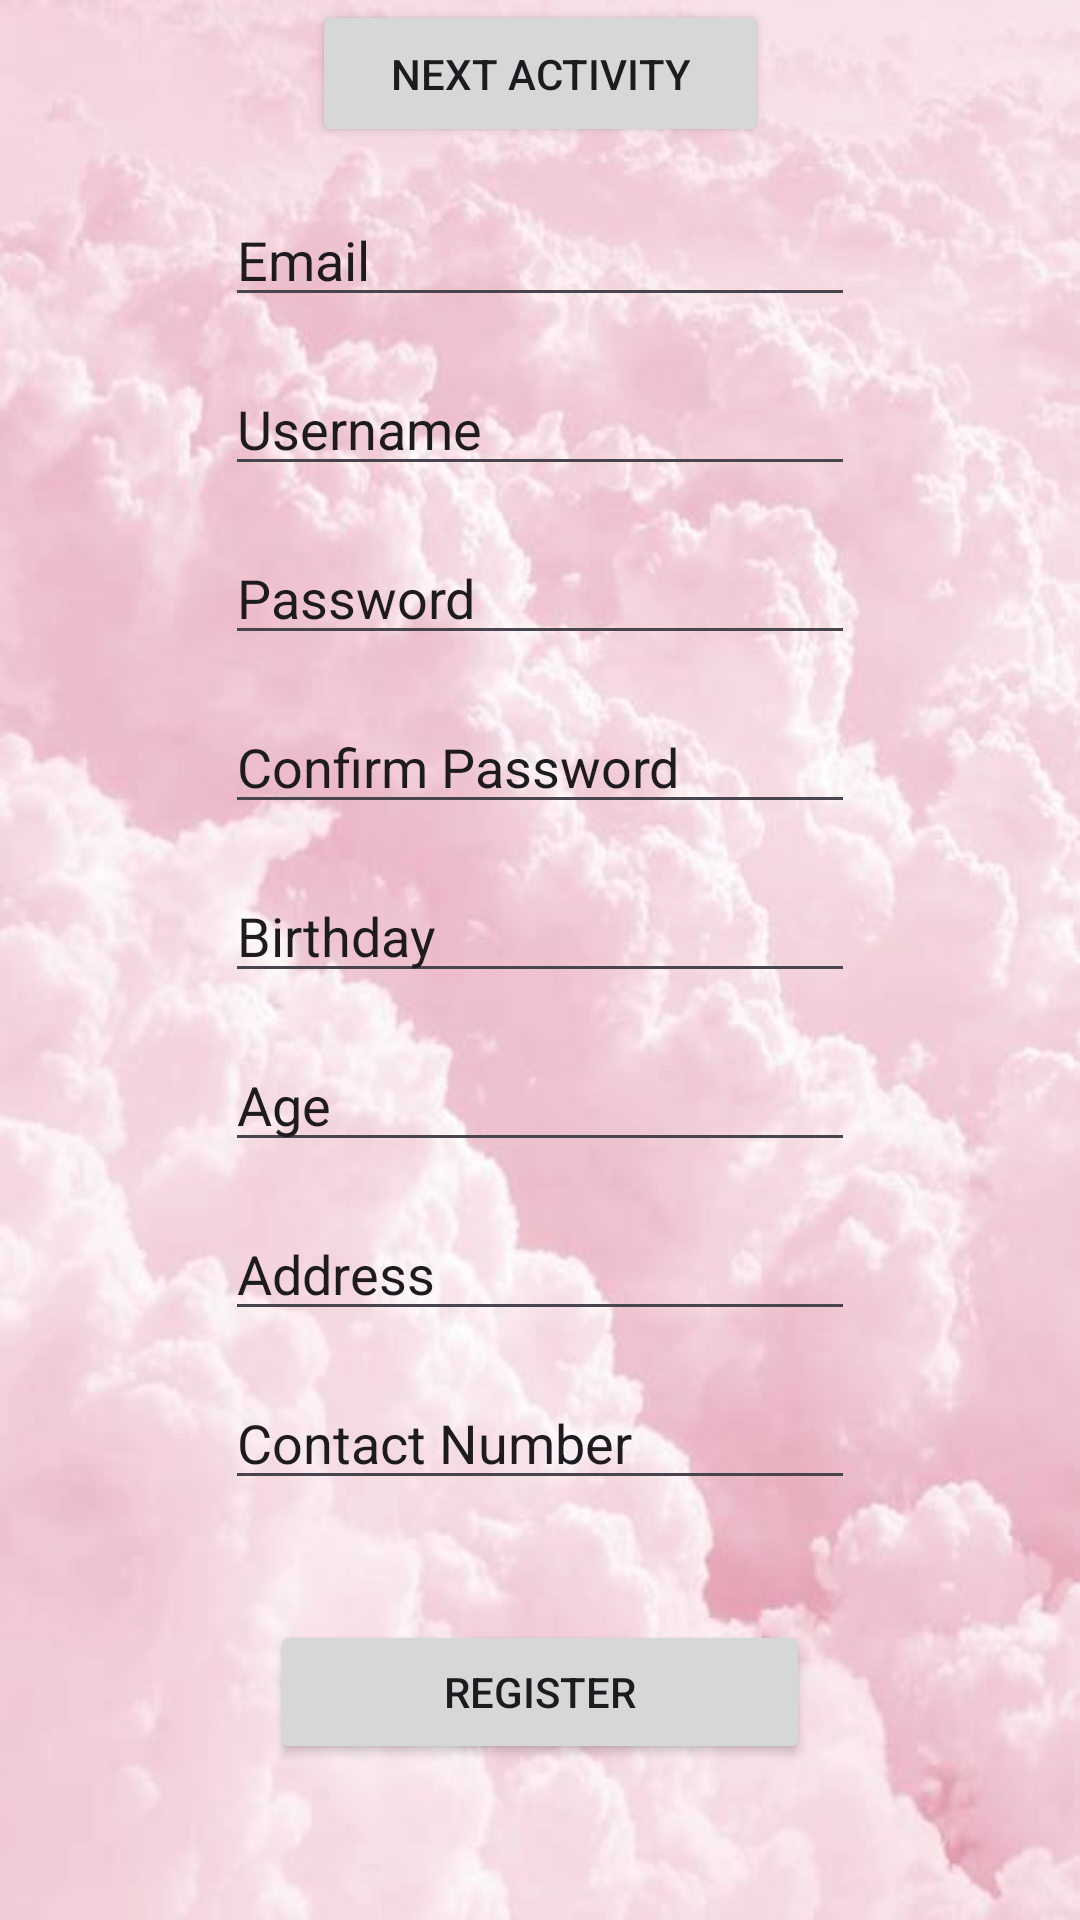

This screen was rendered from an Android layout file. Write that file and the resources it references.
<!-- AndroidManifest.xml: application theme Theme.Activity_CC106_real -->
<!-- res/layout/activity_main2.xml -->
<?xml version="1.0" encoding="utf-8"?>
<androidx.constraintlayout.widget.ConstraintLayout xmlns:android="http://schemas.android.com/apk/res/android"
    xmlns:app="http://schemas.android.com/apk/res-auto"
    xmlns:tools="http://schemas.android.com/tools"
    android:background="@drawable/girly"
    android:layout_width="match_parent"
    android:layout_height="match_parent"
    tools:context=".MainActivity2">

    <TextView
        android:id="@+id/textView3"
        android:layout_width="wrap_content"
        android:layout_height="wrap_content"
        android:layout_marginBottom="600dp"
        android:fontFamily="sans-serif-smallcaps"
        android:text="REGISTER"
        android:textSize="30sp"
        app:layout_constraintBottom_toBottomOf="parent"
        app:layout_constraintEnd_toEndOf="parent"
        app:layout_constraintStart_toStartOf="parent"
        app:layout_constraintTop_toTopOf="parent" />

    <EditText
        android:id="@+id/editTextText"
        android:layout_width="wrap_content"
        android:layout_height="wrap_content"
        android:layout_marginBottom="470dp"
        android:ems="10"
        android:inputType="text"
        android:text="Email"
        app:layout_constraintBottom_toBottomOf="parent"
        app:layout_constraintEnd_toEndOf="parent"
        app:layout_constraintStart_toStartOf="parent"
        app:layout_constraintTop_toTopOf="parent" />

    <EditText
        android:id="@+id/editTextText5"
        android:layout_width="wrap_content"
        android:layout_height="wrap_content"
        android:layout_marginTop="15dp"
        android:ems="10"
        android:inputType="text"
        android:text="Username"
        app:layout_constraintEnd_toEndOf="parent"
        app:layout_constraintStart_toStartOf="parent"
        app:layout_constraintTop_toBottomOf="@+id/editTextText" />

    <EditText
        android:id="@+id/editTextText6"
        android:layout_width="wrap_content"
        android:layout_height="wrap_content"
        android:layout_marginTop="15dp"
        android:ems="10"
        android:inputType="text"
        android:text="Password"
        app:layout_constraintEnd_toEndOf="parent"
        app:layout_constraintStart_toStartOf="parent"
        app:layout_constraintTop_toBottomOf="@+id/editTextText5" />

    <EditText
        android:id="@+id/editTextText7"
        android:layout_width="wrap_content"
        android:layout_height="wrap_content"
        android:layout_marginTop="15dp"
        android:ems="10"
        android:inputType="text"
        android:text="Confirm Password"
        app:layout_constraintEnd_toEndOf="parent"
        app:layout_constraintStart_toStartOf="parent"
        app:layout_constraintTop_toBottomOf="@+id/editTextText6" />

    <EditText
        android:id="@+id/editTextText8"
        android:layout_width="wrap_content"
        android:layout_height="wrap_content"
        android:layout_marginTop="15dp"
        android:ems="10"
        android:inputType="text"
        android:text="Birthday"
        app:layout_constraintEnd_toEndOf="parent"
        app:layout_constraintStart_toStartOf="parent"
        app:layout_constraintTop_toBottomOf="@+id/editTextText7" />

    <EditText
        android:id="@+id/editTextText9"
        android:layout_width="wrap_content"
        android:layout_height="wrap_content"
        android:layout_marginTop="15dp"
        android:ems="10"
        android:inputType="text"
        android:text="Age"
        app:layout_constraintEnd_toEndOf="parent"
        app:layout_constraintStart_toStartOf="parent"
        app:layout_constraintTop_toBottomOf="@+id/editTextText8" />

    <EditText
        android:id="@+id/editTextText10"
        android:layout_width="wrap_content"
        android:layout_height="wrap_content"
        android:layout_marginTop="15dp"
        android:ems="10"
        android:inputType="text"
        android:text="Address"
        app:layout_constraintEnd_toEndOf="parent"
        app:layout_constraintStart_toStartOf="parent"
        app:layout_constraintTop_toBottomOf="@+id/editTextText9" />

    <EditText
        android:id="@+id/editTextText11"
        android:layout_width="wrap_content"
        android:layout_height="wrap_content"
        android:layout_marginTop="15dp"
        android:ems="10"
        android:inputType="text"
        android:text="Contact Number"
        app:layout_constraintEnd_toEndOf="parent"
        app:layout_constraintStart_toStartOf="parent"
        app:layout_constraintTop_toBottomOf="@+id/editTextText10" />

    <Button
        android:id="@+id/button"
        android:layout_width="180dp"
        android:layout_height="wrap_content"
        android:layout_marginTop="40dp"
        android:text="REGISTER"
        app:layout_constraintEnd_toEndOf="parent"
        app:layout_constraintStart_toStartOf="parent"
        app:layout_constraintTop_toBottomOf="@+id/editTextText11" />


    <Button
        android:id="@+id/buttonNext"
        android:layout_width="152dp"
        android:layout_height="49dp"
        android:layout_marginBottom="32dp"
        android:ems="10"
        android:onClick="goToNextActivity"
        android:text="Next Activity"
        app:layout_constraintEnd_toEndOf="parent"
        app:layout_constraintStart_toStartOf="parent" />


</androidx.constraintlayout.widget.ConstraintLayout>
<!-- resources referenced by this layout -->
<resources>
  <!-- drawable girly: jpg bitmap (drawable, 30250 bytes) -->
  <style name="Theme.Activity_CC106_real" parent="Base.Theme.Activity_CC106_real" />
  <style name="Base.Theme.Activity_CC106_real" parent="Theme.Material3.DayNight.NoActionBar">
          
          
      </style>
</resources>
